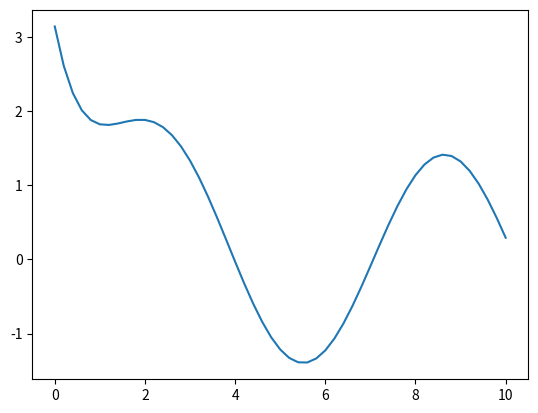

Reproduce this figure in Python. (Note: this script raises an exception after producing the figure.)
# -*- coding: utf-8 -*-
"""
Created on Sun May 14 09:27:45 2023

[redacted]
"""

from numpy import *
from matplotlib.pyplot import *
from time import perf_counter
    

def AB3(a, b, fun, N, y0):
    y = zeros(N+1)
    t = zeros(N+1)
    f = zeros(N+1)
    t[0] = a
    h = (b-a) / N
    y[0] = y0
    f[0] = fun(a, y[0])

    for k in range(2):
        k1 = f[k]
        k2 = fun(t[k]+0.5*h, y[k]+0.5*h*k1)
        k3 = fun(t[k]+0.5*h, y[k]+0.5*h*k2)
        k4 = fun(t[k]+h, y[k]+h*k3)
        y[k+1] = y[k] + h*(k1+2*k2+2*k3+k4)/6
        t[k+1] = t[k]+h
        f[k+1] = fun(t[k+1],y[k+1])
    
    for k in range(2, N):
        y[k+1] = y[k] + h/12 * (23*f[k] - 16*f[k-1] + 5*f[k-2])
        t[k+1] = t[k] + h
        f[k+1] = fun(t[k+1], y[k+1])
        
    return (t, y)


# Ejercicio 1


def fun(t, y):
    return (-y + 2*sin(t))


def exacta(t):
    return ((pi + 1)*exp(-t) + sin(t) - cos(t))


y0 = pi
a = 0.0
b = 10

N = 50


tini = perf_counter()
(t, y) = AB3(a, b, fun, N, y0)
tfin = perf_counter()
ye = exacta(t)
# clf()
plot(t, y)

error = max(abs(y-ye))
tcpu = tfin-tini

print('---------------')
print('AB3')
print('---------------')
print('N = '+str(N))
print('Error= '+str(error))
print('Tiempo CPU= '+str(tcpu))
print('---------------')

def AM3_punto_fijo(a, b, fun, N, y0):
    y = zeros(N+1)
    t = zeros(N+1)
    f = zeros(N+1)
    iteraciones = 0
    t[0] = a
    h = (b-a) / N
    y[0] = y0
    f[0] = fun(a, y[0])
    
    for k in range(2):
        t[k+1] = t[k] + h
        k1 = f[k]
        k2 = fun(t[k] + h/2, y[k] + h/2 * k1)
        k3 = fun(t[k] + h/2, y[k] + h/2 * k2)
        k4 = fun(t[k+1], y[k] + h*k3)
        y[k+1] = y[k] + h/6 *(k1 + 2*k2 + 2*k3 + k4)
        f[k+1] = fun(t[k+1], y[k+1])
    
    for k in range(2, N):
        z = y[k]
        contador = 0
        distancia = 1 + 1e-12
        C = y[k] + h/24 * (19*f[k] - 5*f[k-1] + f[k-2])
        t[k+1] = t[k] + h

        while distancia >= 1e-12 and contador < 200:
            z_nuevo = 9*h*fun(t[k+1], z)/24 + C
            distancia = abs(z - z_nuevo)
            z = z_nuevo
            contador += 1
        if contador == 200:
            print("El método no converge.")
        iteraciones = max(iteraciones, contador)
        y[k+1] = z
        f[k+1] = fun(t[k+1], y[k+1])

    return (t, y, iteraciones)

tini = perf_counter()
(t, y, maxiter) = AM3_punto_fijo(a, b, fun, N, y0)
tfin = perf_counter()
ye = exacta(t)
# clf()
plot(t, y)

error = max(abs(y-ye))
tcpu = tfin-tini

print('---------------')
print('AM3')
print('---------------')
print('N = '+str(N))
print('Error= '+str(error))
print('maxiter : '+str(maxiter))
print('Tiempo CPU= '+str(tcpu))
print('---------------')

def ABM3(a,b,fun, N, y0):
    
    y = zeros(N+1)
    t = zeros(N+1)
    f = zeros(N+1)
    t[0] = a
    h = (b-a)/float(N) 
    y[0] = y0
    f[0] = fun(a,y[0])

    for k in range(2):  ### Arranco con RK4 estandar
        k1 = f[k]
        k2 = fun(t[k]+0.5*h, y[k]+0.5*h*k1)
        k3 = fun(t[k]+0.5*h, y[k]+0.5*h*k2)
        k4 = fun(t[k]+h, y[k]+h*k3)
        y[k+1] = y[k] + h*(k1+2*k2+2*k3+k4)/6
        t[k+1] = t[k]+h
        f[k+1] = fun(t[k+1],y[k+1])
    for k in range(2,N):
        Ck = y[k] +h/24*(19*f[k] - 5*f[k-1] + f[k-2])
        t[k+1] = t[k]+h
       
        
        z0 = y[k]+h/12*(23*f[k] - 16*f[k-1] + 5*f[k-2])
        

        y[k+1] = h*9/24*fun(t[k+1],z0) + Ck
        f[k+1] = fun(t[k+1],y[k+1])
    

    return(t,y)

tini = perf_counter()
(t, y) = ABM3(a, b, fun, N, y0)
tfin = perf_counter()
ye = exacta(t)
# clf()
plot(t, y)

error = max(abs(y-ye))
tcpu = tfin-tini

print('---------------')
print('ABM3')
print('---------------')
print('N = '+str(N))
print('Error= '+str(error))
print('Tiempo CPU= '+str(tcpu))
print('---------------')

legend(('AB3', 'AM3', 'ABM3'))
show()


# Ejercicio 2


def fun2(t, y):
    f1 = 3*y[0] - 2*y[1]
    f2 = -y[0] + 3*y[1] - 2*y[2]
    f3 = -y[1] + 3*y[2]
    return array([f1, f2, f3])


def exacta2(t):
    f1 = -1/4 * exp(5*t) + 3/2 * exp(3*t) - 1/4 * exp(t)
    f2 = 1/4 * exp(5*t) - 1/4 * exp(t)
    f3 = -1/8 * exp(5*t) - 3/4 * exp(3*t) - 1/8 * exp(t)
    return (array([f1, f2, f3]))


y0 = array([1, 0, -1])

a = 0.0
b = 1

N = 100

def AB3_sistema(a, b, fun, N, y0):
    y = zeros([len(y0), N+1])
    t = zeros(N+1)
    f = zeros([len(y0), N+1])
    t[0] = a
    h = (b-a) / N
    y[:, 0] = y0
    f[:, 0] = fun(a, y[:, 0])

    for k in range(2):
        y[:, k+1] = y[:, k] + h*fun(t[k] + h/2, y[:, k] + h/2 * f[:, k])
        t[k+1] = t[k] + h
        f[:, k+1] = fun(t[k+1], y[:, k+1])
    
    for k in range(2, N):
        y[:, k+1] = y[:, k] + h/12 * (23*f[:, k] - 16*f[:, k-1] + 5*f[:, k-2])
        t[k+1] = t[k] + h
        f[:, k+1] = fun(t[k+1], y[:, k+1])
        
    return (t, y)

tini = perf_counter()
(t, y) = AB3_sistema(a, b, fun2, N, y0)
tfin = perf_counter()
ye = exacta2(t)


errorX = max(abs(y[0]-ye[0]))
errorY = max(abs(y[1]-ye[1]))
errorZ = max(abs(y[2]-ye[2]))
tcpu = tfin-tini

print('---------------')
print('AB3 Sistemas')
print('---------------')
print('N = '+str(N))
print('ErrorX= '+str(errorX))
print('ErrorY= '+str(errorY))
print('ErrorZ= '+str(errorZ))
print('Tiempo CPU= '+str(tcpu))
print('---------------')

def AM3pfSis(a,b,fun,N,y0):
    
    tol = 1.e-12
    stop = 200
    
    y = zeros([len(y0),N+1])
    t = zeros(N+1)
    f = zeros([len(y0),N+1])
    t[0] = a
    h = (b-a)/float(N) 
    y[:,0] = y0
    f[:,0] = fun(a,y0)
    maxiter = 0
    for k in range(2):  ### Arranco con RK4 estandar
        k1 = fun(t[k],y[:,k])
        k2 = fun(t[k]+0.5*h, y[:,k]+0.5*h*k1)
        k3 = fun(t[k]+0.5*h, y[:,k]+0.5*h*k2)
        k4 = fun(t[k]+h, y[:,k]+h*k3)
        y[:,k+1] = y[:,k] + h*(k1+2*k2+2*k3+k4)/6
        t[k+1] = t[k]+h
        f[:,k+1] = fun(t[k+1],y[:,k+1])
    for k in range(2,N):
        Ck = y[:,k] +h/24*(19*f[:,k] - 5*f[:,k-1] + f[:,k-2])
        t[k+1] = t[k]+h
        cont = 0
        z = y[:,k]
        error = tol +1
        while(error >=tol and cont < stop):
            znew = h*9/24*fun(t[k+1], z) +Ck
            error = max(abs(znew - z))
            z = znew
            cont += 1
        maxiter = max(maxiter,cont)
        if (cont == stop):
            print('El método de punto fijo no ha convergido tras '+str(stop)+' iteraciones')
        y[:,k+1] = z
        f[:,k+1] = fun(t[k+1],y[:,k+1])
    return(t,y,maxiter)


tini = perf_counter()
(t, y, maxiter) = AM3pfSis(a, b, fun2, N, y0)
tfin = perf_counter()
ye = exacta2(t)


errorX = max(abs(y[0]-ye[0]))
errorY = max(abs(y[1]-ye[1]))
errorZ = max(abs(y[2]-ye[2]))
tcpu = tfin-tini

print('---------------')
print('AM3 Sistemas')
print('---------------')
print('N = '+str(N))
print('ErrorX= '+str(errorX))
print('ErrorY= '+str(errorY))
print('ErrorZ= '+str(errorZ))
print('Maxiter = '+str(maxiter))
print('Tiempo CPU= '+str(tcpu))
print('---------------')

def ABM3Sis(a,b, fun, N,y0):
    
    tol = 1.e-12
    stop = 200
    
    y = zeros([len(y0),N+1])
    t = zeros(N+1)
    f = zeros([len(y0),N+1])
    t[0] = a
    h = (b-a)/float(N) 
    y[:,0] = y0
    f[:,0] = fun(a,y0)

    for k in range(2):  ### Arranco con RK4 estandar
        k1 = fun(t[k],y[:,k])
        k2 = fun(t[k]+0.5*h, y[:,k]+0.5*h*k1)
        k3 = fun(t[k]+0.5*h, y[:,k]+0.5*h*k2)
        k4 = fun(t[k]+h, y[:,k]+h*k3)
        y[:,k+1] = y[:,k] + h*(k1+2*k2+2*k3+k4)/6
        t[k+1] = t[k]+h
        f[:,k+1] = fun(t[k+1],y[:,k+1])
    for k in range(2,N):
        Ck = y[:,k] +h/24*(19*f[:,k] - 5*f[:,k-1] + f[:,k-2])
        t[k+1] = t[k]+h
       
        
        z0 = y[:,k]+h/12*(23*f[:,k] - 16*f[:,k-1] + 5*f[:,k-2])
        

        y[:,k+1] = h*9/24*fun(t[k+1],z0) + Ck
        f[:,k+1] = fun(t[k+1],y[:,k+1])
    

    return(t,y)


tini = perf_counter()
(t, y) = ABM3Sis(a, b, fun2, N, y0)
tfin = perf_counter()
ye = exacta2(t)


errorX = max(abs(y[0]-ye[0]))
errorY = max(abs(y[1]-ye[1]))
errorZ = max(abs(y[2]-ye[2]))
tcpu = tfin-tini

print('---------------')
print('ABM3 Sistemas')
print('---------------')
print('N = '+str(N))
print('ErrorX= '+str(errorX))
print('ErrorY= '+str(errorY))
print('ErrorZ= '+str(errorZ))
print('Tiempo CPU= '+str(tcpu))
print('---------------')